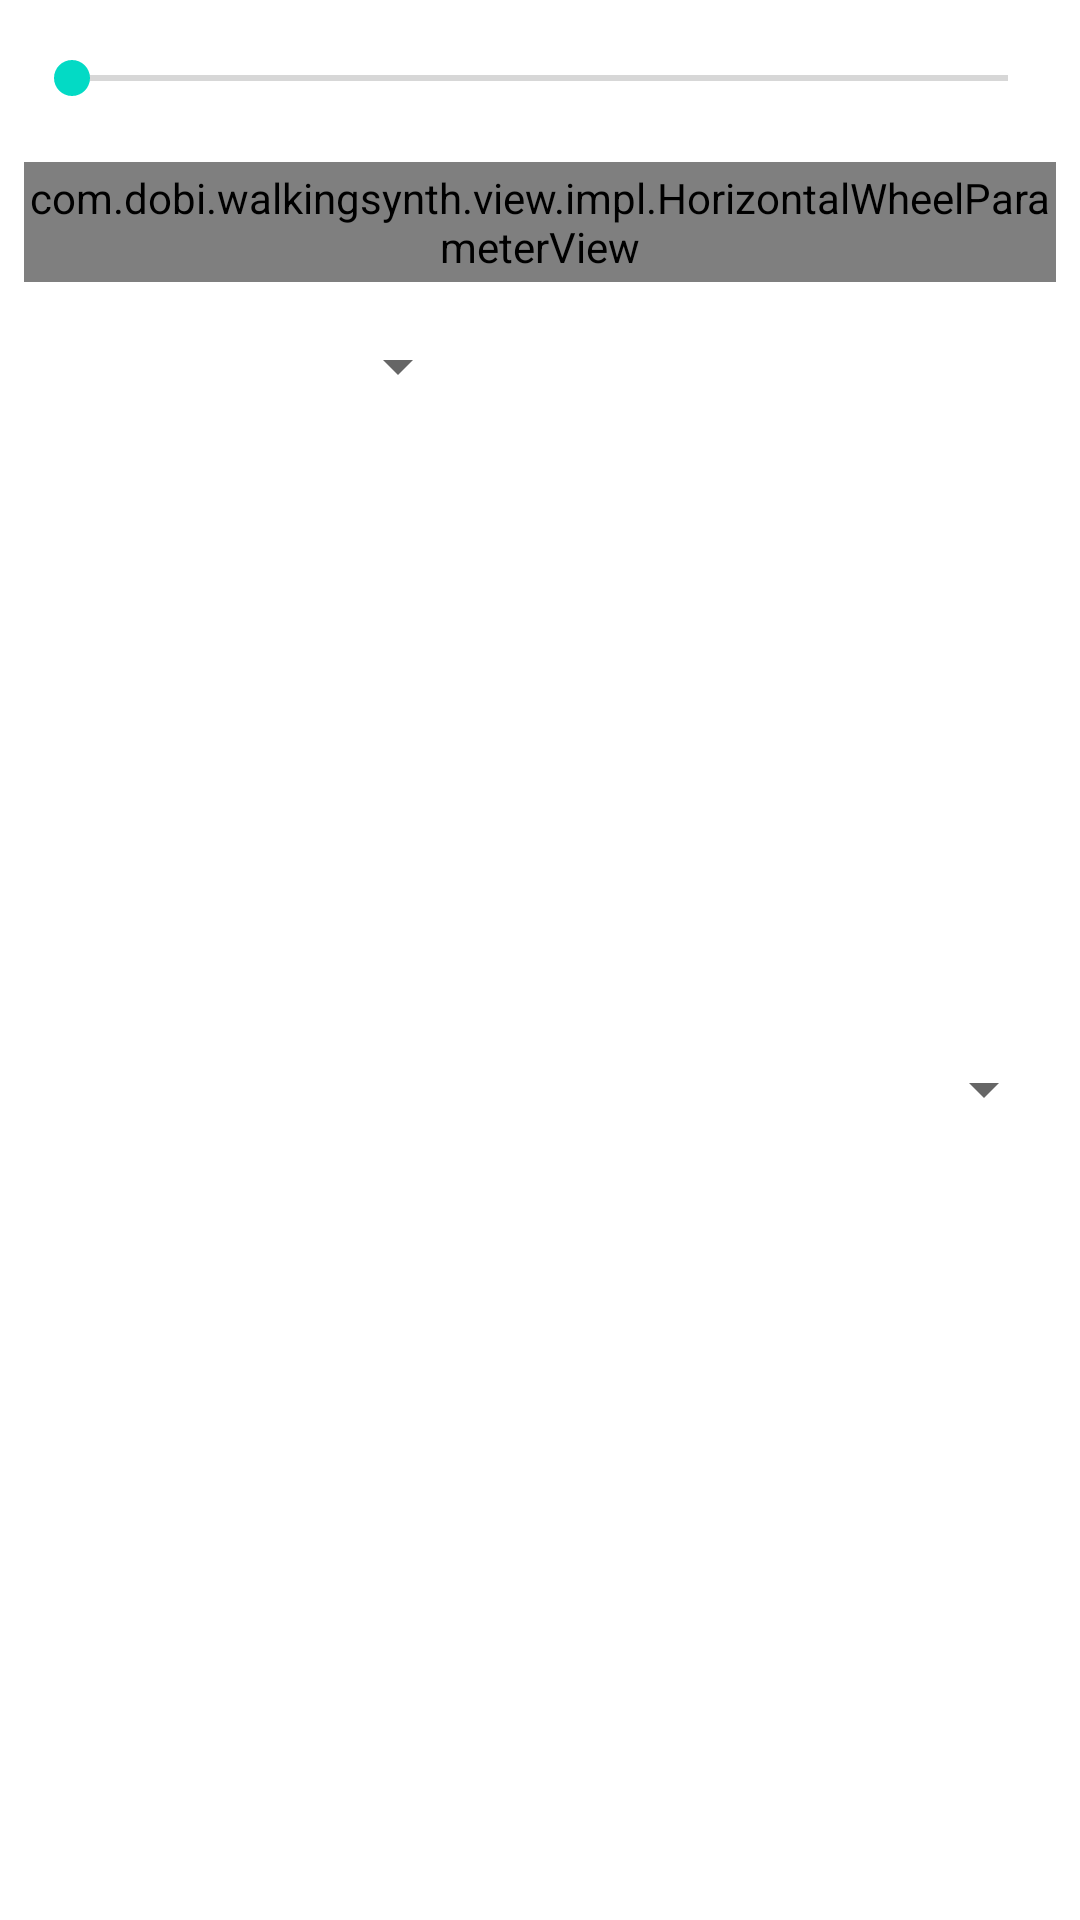

Write the Android layout XML for this screen, with the resource values it uses.
<!-- AndroidManifest.xml: application theme AppTheme -->
<!-- res/layout/user_interaction_layout.xml -->
<android.support.constraint.ConstraintLayout xmlns:android="http://schemas.android.com/apk/res/android"
    xmlns:app="http://schemas.android.com/apk/res-auto"
    xmlns:tools="http://schemas.android.com/tools"
    android:layout_width="match_parent"
    android:layout_height="wrap_content">

    <com.dobi.walkingsynth.view.impl.HorizontalWheelParameterView
        android:id="@+id/base_notes_wheel"
        android:layout_width="0dp"
        android:layout_height="40dp"
        app:layout_constraintLeft_toLeftOf="parent"
        app:layout_constraintHorizontal_chainStyle="spread_inside"
        android:layout_marginLeft="8dp"
        app:layout_constraintHorizontal_bias="0.0"
        android:layout_marginRight="8dp"
        app:layout_constraintRight_toRightOf="parent"
        android:layout_marginTop="8dp"
        app:layout_constraintTop_toBottomOf="@+id/threshold_seek_bar"
        android:layout_marginStart="8dp"
        android:layout_marginEnd="8dp" />

    <Spinner
        android:id="@+id/scales_spinner"
        android:layout_width="150dp"
        android:layout_height="40dp"
        app:layout_constraintLeft_toLeftOf="parent"
        app:layout_constraintBottom_toBottomOf="parent"
        app:layout_constraintTop_toBottomOf="@+id/base_notes_wheel"
        android:layout_marginTop="8dp"
        android:layout_marginBottom="8dp"
        app:layout_constraintHorizontal_chainStyle="spread_inside"
        app:layout_constraintVertical_bias="0.0"
        android:layout_marginLeft="8dp"
        app:layout_constraintRight_toLeftOf="@+id/note_text_view"
        android:layout_marginRight="0dp" />

    <Spinner
        android:id="@+id/steps_interval_spinner"
        android:layout_width="50dp"
        android:layout_height="40dp"
        android:spinnerMode="dropdown"
        app:layout_constraintRight_toRightOf="parent"
        app:layout_constraintBottom_toBottomOf="parent"
        app:layout_constraintTop_toBottomOf="@+id/base_notes_wheel"
        android:layout_marginRight="8dp"
        android:layout_marginBottom="8dp" />

    <SeekBar
        android:id="@+id/threshold_seek_bar"
        android:layout_width="0dp"
        android:layout_height="40dp"
        android:layout_gravity="center"
        android:layout_marginEnd="8dp"
        android:layout_marginLeft="8dp"
        android:layout_marginRight="8dp"
        android:layout_marginStart="8dp"
        android:layout_marginTop="6dp"
        android:layout_weight="7"
        android:foregroundGravity="center"
        android:max="60"
        app:layout_constraintHorizontal_bias="0.0"
        app:layout_constraintLeft_toLeftOf="parent"
        app:layout_constraintRight_toRightOf="parent"
        app:layout_constraintTop_toTopOf="parent" />

    <TextView
        android:id="@+id/note_text_view"
        android:layout_width="50dp"
        android:layout_height="40dp"
        android:layout_marginBottom="8dp"
        android:layout_marginTop="8dp"
        android:textAlignment="center"
        android:textSize="14sp"
        app:layout_constraintBottom_toBottomOf="parent"
        app:layout_constraintTop_toBottomOf="@+id/base_notes_wheel"
        app:layout_constraintVertical_bias="0.0"
        tools:text="D#"
        android:layout_marginLeft="8dp"
        app:layout_constraintLeft_toLeftOf="parent"
        android:layout_marginRight="8dp"
        app:layout_constraintRight_toRightOf="parent"
        app:layout_constraintHorizontal_bias="0.5" />

</android.support.constraint.ConstraintLayout>
<!-- resources referenced by this layout -->
<resources>

</resources>
